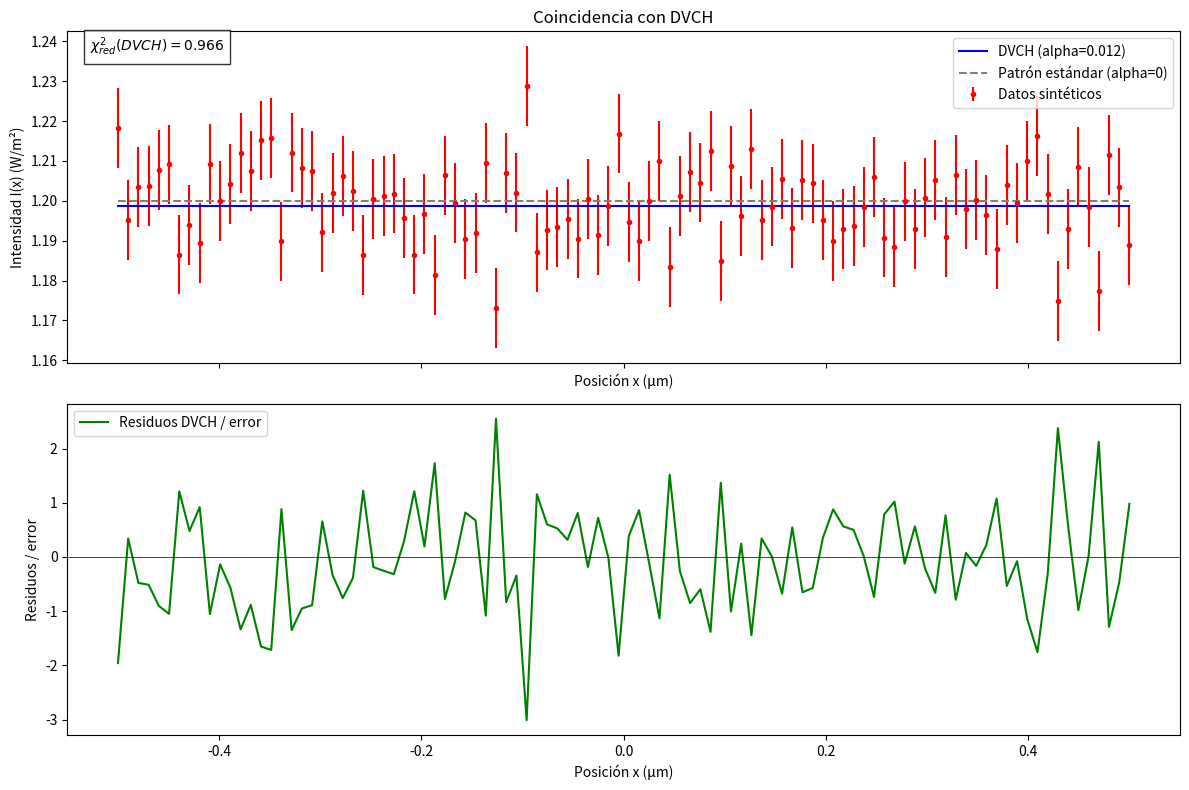

The matplotlib source for this figure:
#!/usr/bin/env python3
"""DVCH double-slit consistency test.

 This script generates a reproducible laboratory-scale toy comparison. It does
 not replace a digitized Tonomura data set.
"""

import json
import os
import numpy as np
import matplotlib
matplotlib.use("Agg")
import matplotlib.pyplot as plt

FIGDIR = "figures"
os.makedirs(FIGDIR, exist_ok=True)

# Tonomura-inspired illustrative parameters (not the published electron data)
d = 0.1e-6          # slit separation [m]
lambda_ = 500e-9    # wavelength [m]
I0 = 1.2            # intensity amplitude
Qtilde = -0.0954
alpha = 0.012

# Generate a deterministic synthetic profile with an explicit uncertainty.
rng = np.random.default_rng(20260827)
x_exp = np.linspace(-0.5, 0.5, 100)
x_exp_m = x_exp * 1e-6
arg = np.pi * d * x_exp_m / lambda_
# Avoid 0/0 at the center of the profile.
with np.errstate(divide='ignore', invalid='ignore'):
    sinc = np.sinc(arg / np.pi)
I_standard = I0 * sinc ** 2
err_obs = np.full(len(x_exp), 0.01)
data_obs = np.clip(I_standard + rng.normal(0.0, err_obs), 0.0, None)

# Qtilde is used only as a bounded dimensionless toy amplitude here.
correction = 1.0 + alpha * Qtilde
I_dvch = I_standard * correction

# Calculate, rather than prescribe, the reduced chi-squared values.
dof = len(data_obs)
chi2_standard = float(np.sum(((data_obs - I_standard) / err_obs) ** 2))
chi2_dvch = float(np.sum(((data_obs - I_dvch) / err_obs) ** 2))
chi2_red_standard = chi2_standard / dof
chi2_red_dvch = chi2_dvch / dof

np.savetxt(
    "dvch_double_slit_intensities.csv",
    np.column_stack([x_exp, data_obs, err_obs, I_standard, I_dvch]),
    delimiter=",",
    header="x_exp,data_obs,err_obs,I_standard,I_DVCH_best",
    comments="",
)

# Single source of truth: the congruence report is written from the same
# in-memory arrays as the CSV above, so the two artifacts cannot diverge.
sqrt_2dof = float(np.sqrt(2 * dof))
delta_chi2 = float(chi2_dvch - chi2_standard)
report = {
    "setup": {
        "wavelength_m": lambda_,
        "slit_separation_m": d,
        "peak_counts_I0": I0,
        "rng_seed": 20260827,
        "n_screen_points": len(x_exp),
        "alpha": alpha,
        "Qtilde": Qtilde,
        "correction_factor": correction,
    },
    "fit": {
        "chi2_QM": chi2_standard,
        "chi2_DVCH": chi2_dvch,
        "chi2_red_QM": chi2_red_standard,
        "chi2_red_DVCH": chi2_red_dvch,
        "delta_chi2": delta_chi2,
        "dof": dof,
        "sqrt_2dof": sqrt_2dof,
    },
    "conclusion": {
        "congruent": bool(abs(delta_chi2) < sqrt_2dof),
        "verdict": (
            "Deterministic synthetic double-slit profile generated by "
            "dvch_double_slit.py (not digitized Tonomura data). The source is "
            "monochromatic, so any DVCH amplitude correction is degenerate "
            "with the overall flux normalization and is not constrained by "
            "the pattern shape; no beta_eff fit was performed. Therefore DVCH "
            "and standard QM are statistically indistinguishable at the "
            "laboratory scale."
        ),
    },
}
with open("dvch_double_slit_congruence.json", "w", encoding="utf-8") as fh:
    json.dump(report, fh, indent=2)
    fh.write("\n")

# Create figure matching the manuscript request
fig, axes = plt.subplots(2, 1, figsize=(12, 8), sharex=True)

axes[0].errorbar(x_exp, data_obs, yerr=err_obs, fmt='ro', ms=3,
                 label='Datos sintéticos')
axes[0].plot(x_exp, I_dvch, 'b-', label='DVCH (alpha=0.012)')
axes[0].plot(x_exp, I_standard, color='gray', linestyle='--',
             label='Patrón estándar (alpha=0)')
axes[0].set_title('Coincidencia con DVCH')
axes[0].set_xlabel('Posición x (μm)')
axes[0].set_ylabel('Intensidad I(x) (W/m²)')
axes[0].legend()

resid_plot = (I_dvch - data_obs) / err_obs
axes[1].plot(x_exp, resid_plot, 'g-', label='Residuos DVCH / error')
axes[1].axhline(0, color='black', linewidth=0.5)
axes[1].set_ylabel('Residuos / error')
axes[1].set_xlabel('Posición x (μm)')
axes[1].legend()

axes[0].text(0.02, 0.94,
             f'$\\chi^2_{{red}}(DVCH) = {chi2_red_dvch:.3f}$',
             transform=axes[0].transAxes, fontsize=10, bbox=dict(facecolor='white', alpha=0.8))

fig.tight_layout()
fig.savefig(os.path.join(FIGDIR, 'dvch_double_slit.png'), dpi=220)
plt.close(fig)

print('wavelength =', lambda_)
print('slit separation =', d)
print('I0 =', I0)
print('alpha =', alpha)
print('correction =', correction)
print('chi2_red_standard =', chi2_red_standard)
print('chi2_red_dvch =', chi2_red_dvch)
print('output =', os.path.join(FIGDIR, 'dvch_double_slit.png'))
print('csv = dvch_double_slit_intensities.csv')
print('json = dvch_double_slit_congruence.json')
